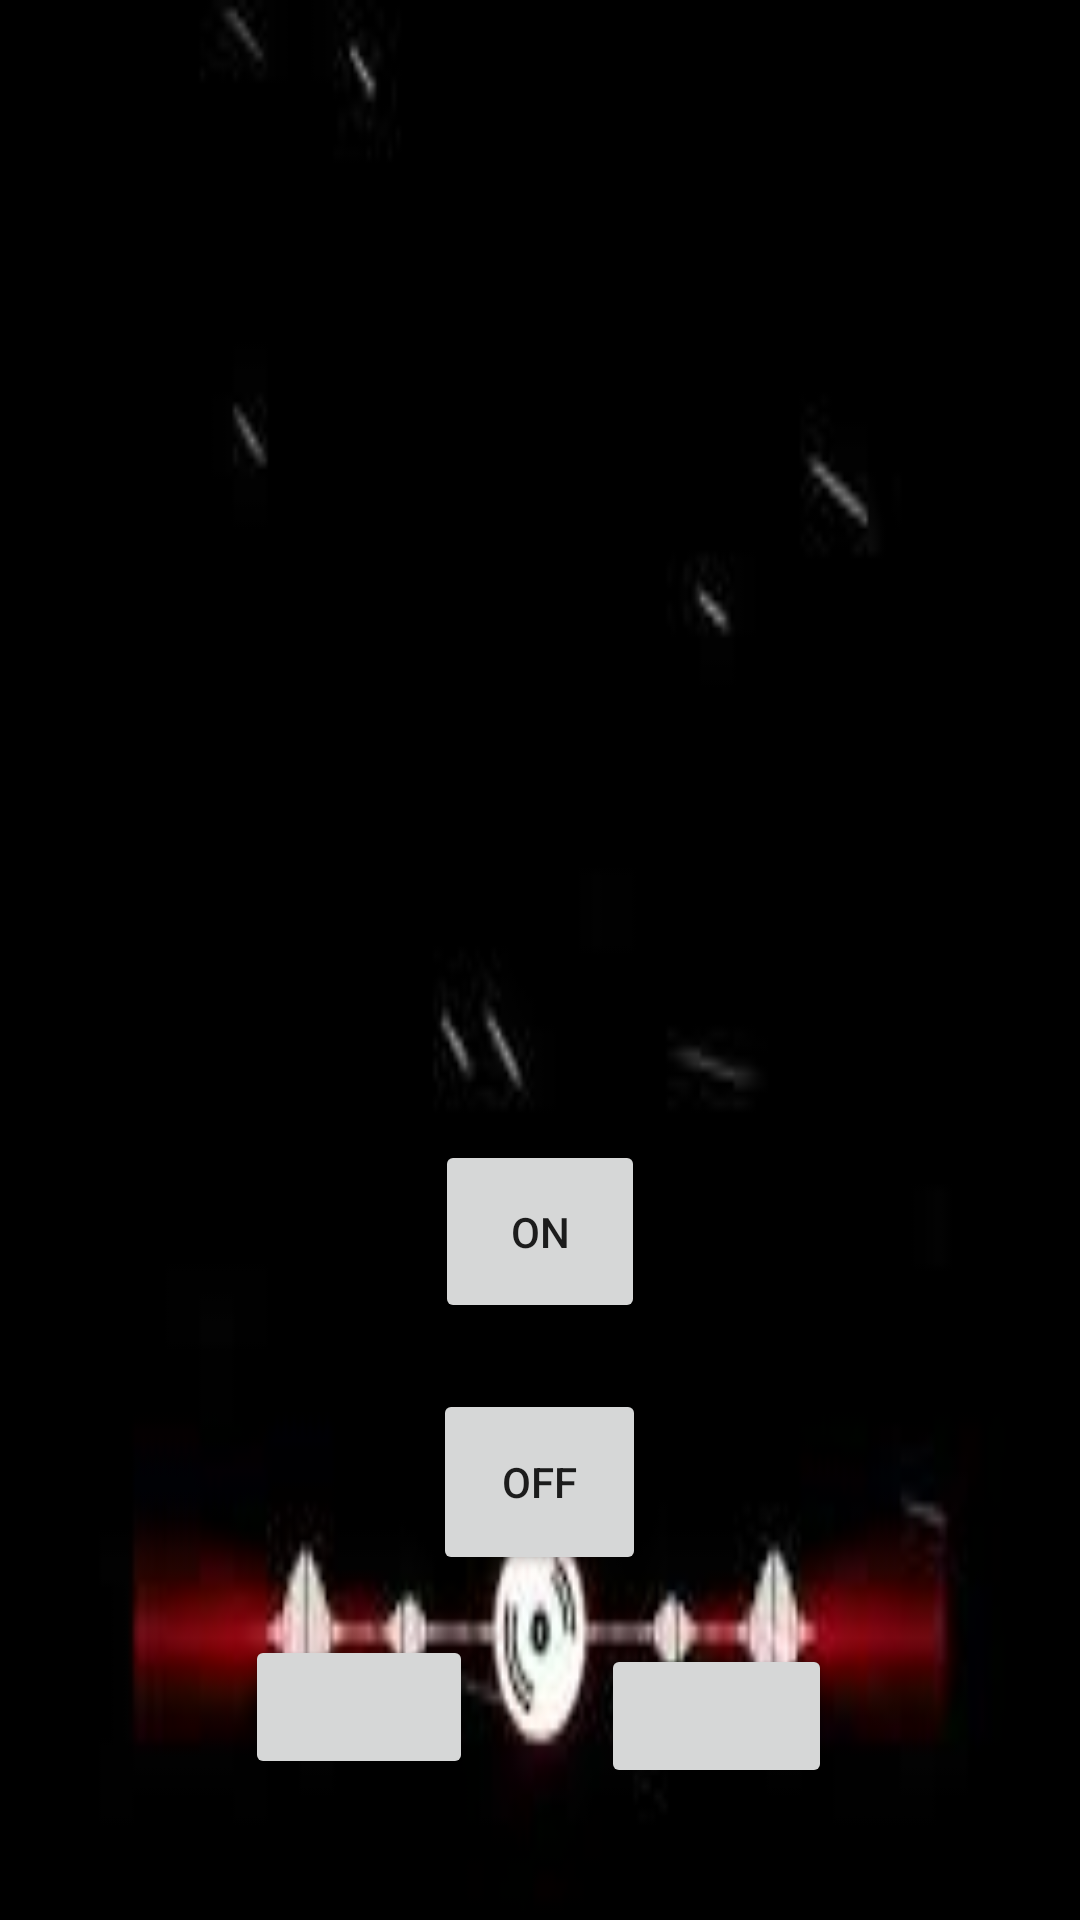

Write the Android layout XML for this screen, with the resource values it uses.
<!-- AndroidManifest.xml: application theme Theme.ServiceBoundMusic -->
<!-- res/layout/activity_main.xml -->
<?xml version="1.0" encoding="utf-8"?>
<RelativeLayout xmlns:android="http://schemas.android.com/apk/res/android"
    xmlns:app="http://schemas.android.com/apk/res-auto"
    android:layout_width="fill_parent"
    android:layout_height="fill_parent"
    android:background="@drawable/backgr"
    >

    <TextView
        android:id="@+id/textView1"
        android:layout_width="268dp"
        android:layout_height="234dp"
        android:layout_alignParentEnd="true"
        android:layout_alignParentStart="true"
        android:layout_alignParentTop="true"
        android:layout_marginEnd="70dp"
        android:layout_marginStart="70dp"
        android:layout_marginTop="46dp"
        android:background="@drawable/ms"
        android:text=""
        android:textAppearance="?android:attr/textAppearanceLarge" />

    <Button
        android:id="@+id/btOn"
        android:layout_width="70dp"
        android:layout_height="61dp"
        android:layout_below="@+id/textView1"
        android:layout_centerHorizontal="true"
        android:layout_marginTop="100dp"
        android:text="ON" />

    <Button
        android:id="@+id/btOff"
        android:layout_width="71dp"
        android:layout_height="62dp"
        android:layout_below="@+id/btOn"
        android:layout_centerHorizontal="true"
        android:layout_marginTop="22dp"
        android:text="OFF" />


    <Button
        android:id="@+id/btTua"
        android:layout_width="77dp"
        android:layout_height="wrap_content"
        android:layout_alignLeft="@+id/btOff"
        android:layout_below="@+id/btOff"
        android:layout_marginLeft="56dp"
        android:layout_marginTop="23dp"
        app:icon="@drawable/pause" />

    <Button
        android:id="@+id/btStart"
        android:layout_width="76dp"
        android:layout_height="wrap_content"
        android:layout_alignLeft="@+id/btOff"
        android:layout_below="@+id/btOff"
        android:layout_marginLeft="-63dp"
        android:layout_marginTop="20dp"
        app:icon="@drawable/start" />

</RelativeLayout>
<!-- resources referenced by this layout -->
<resources>
  <!-- drawable backgr: jpg bitmap (drawable-v24, 2371 bytes) -->
  <style name="Theme.ServiceBoundMusic" parent="Theme.MaterialComponents.DayNight.DarkActionBar">
          
          <item name="colorPrimary">@color/purple_500</item>
          <item name="colorPrimaryVariant">@color/purple_700</item>
          <item name="colorOnPrimary">@color/white</item>
          
          <item name="colorSecondary">@color/teal_200</item>
          <item name="colorSecondaryVariant">@color/teal_700</item>
          <item name="colorOnSecondary">@color/black</item>
          
          <item name="android:statusBarColor" tools:targetApi="l">?attr/colorPrimaryVariant</item>
          
      </style>
  <!-- not gathered from this repository: default colours our renderer supplied (Android Studio template values) -->
  <color name="purple_500">#FF6200EE</color>
  <color name="purple_700">#FF3700B3</color>
  <color name="teal_200">#FF03DAC5</color>
  <color name="teal_700">#FF018786</color>
  <color name="black">#FF000000</color>
  <color name="white">#FFFFFFFF</color>
</resources>
